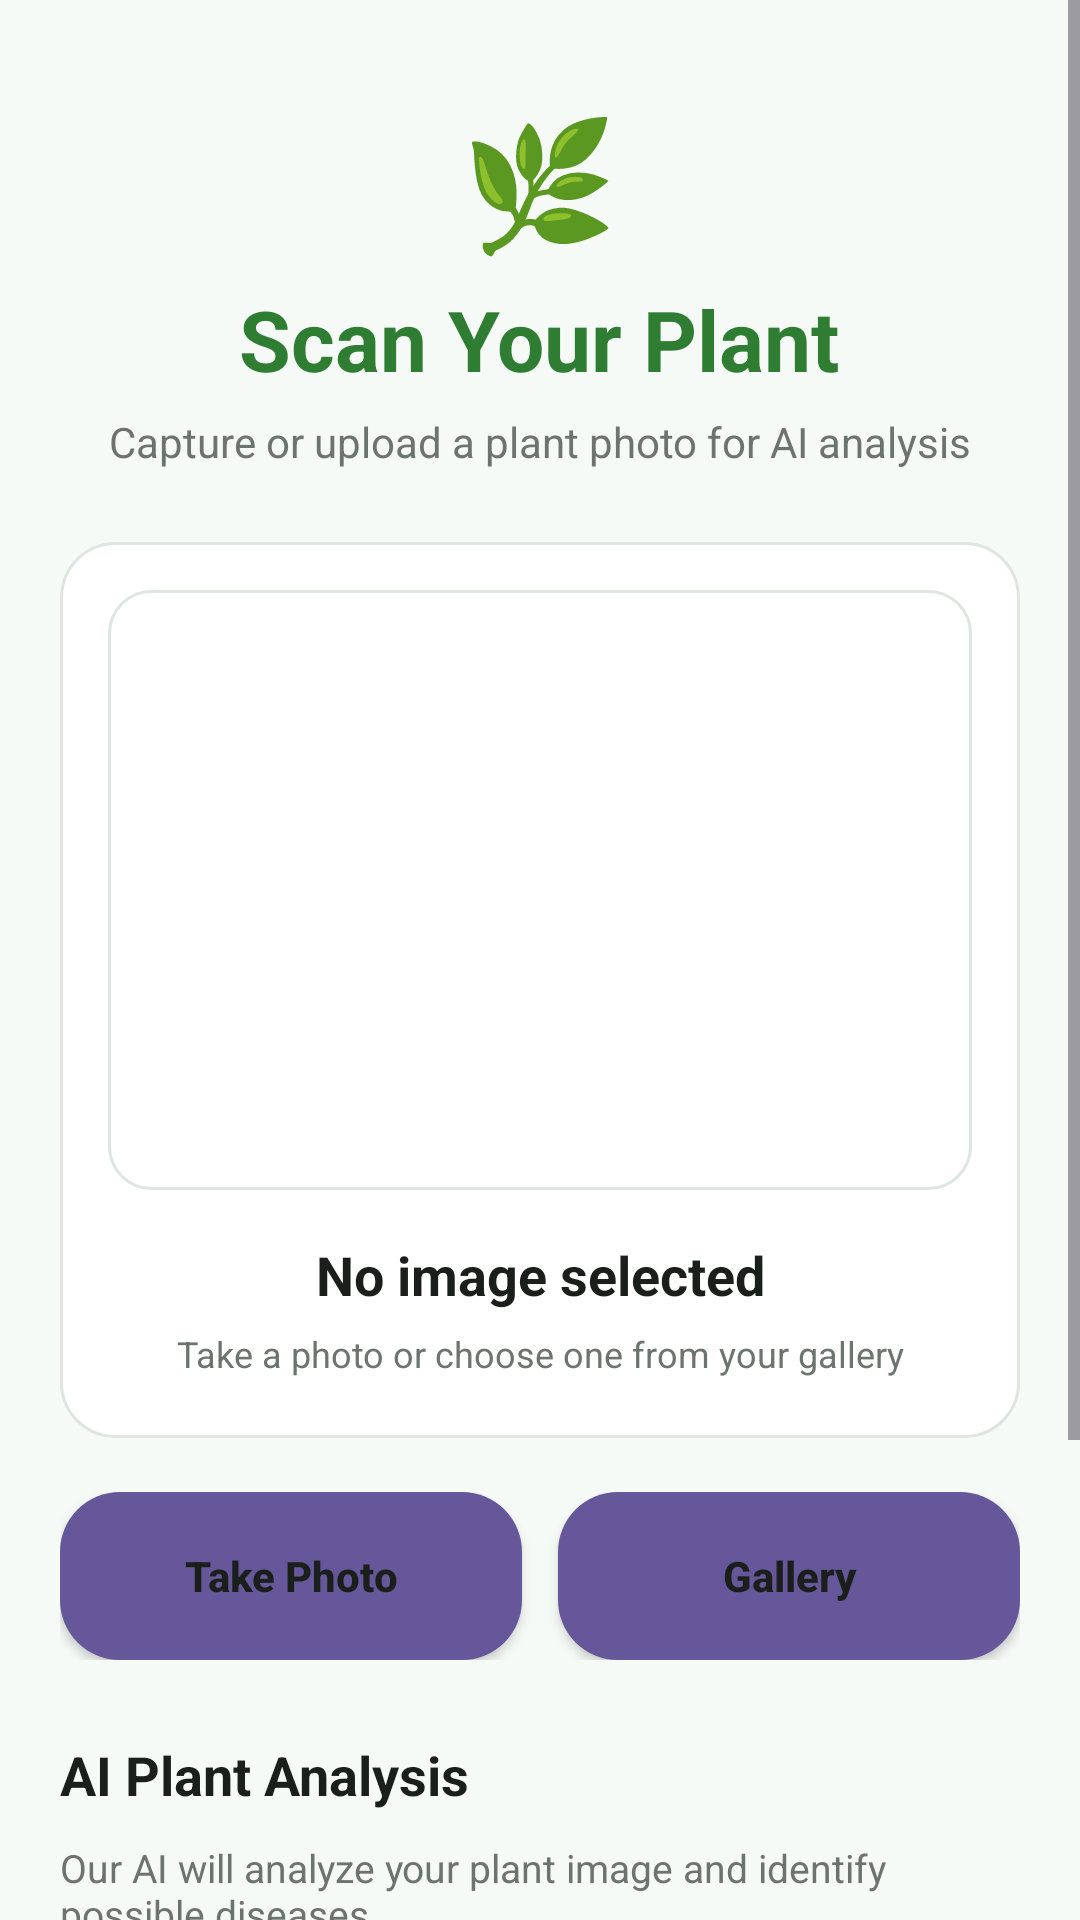

The Android layout XML behind this screen, and the referenced resources:
<!-- AndroidManifest.xml: application theme Theme.PlantGuardAI -->
<!-- res/layout/activity_scan.xml -->
<?xml version="1.0" encoding="utf-8"?>
<ScrollView
    xmlns:android="http://schemas.android.com/apk/res/android"
    android:layout_width="match_parent"
    android:layout_height="match_parent"
    android:fillViewport="true"
    android:background="@color/background">

    <LinearLayout
        android:layout_width="match_parent"
        android:layout_height="wrap_content"
        android:orientation="vertical"
        android:padding="20dp">

        
        
        

        <TextView
            android:layout_width="wrap_content"
            android:layout_height="wrap_content"
            android:text="🌿"
            android:textSize="42sp"
            android:layout_gravity="center"
            android:layout_marginTop="12dp" />

        <TextView
            android:layout_width="wrap_content"
            android:layout_height="wrap_content"
            android:text="@string/scan_title"
            android:textSize="28sp"
            android:textStyle="bold"
            android:textColor="@color/primaryGreen"
            android:layout_gravity="center"
            android:layout_marginTop="6dp" />

        <TextView
            android:layout_width="match_parent"
            android:layout_height="wrap_content"
            android:text="@string/scan_subtitle"
            android:textSize="14sp"
            android:textColor="@color/gray"
            android:gravity="center"
            android:layout_gravity="center"
            android:layout_marginTop="6dp"
            android:layout_marginBottom="24dp" />

        
        
        

        <LinearLayout
            android:layout_width="match_parent"
            android:layout_height="wrap_content"
            android:orientation="vertical"
            android:gravity="center_horizontal"
            android:padding="16dp"
            android:background="@drawable/card_background">

            
            
            

            <ImageView
                android:id="@+id/imgLeaf"
                android:layout_width="match_parent"
                android:layout_height="200dp"
                android:scaleType="centerCrop"
                android:contentDescription="@string/plant_image"
                android:background="@drawable/login_field" />

            
            
            

            <TextView
                android:id="@+id/txtImageStatus"
                android:layout_width="match_parent"
                android:layout_height="wrap_content"
                android:layout_marginTop="16dp"
                android:text="@string/no_image_selected"
                android:textSize="18sp"
                android:textStyle="bold"
                android:textColor="@color/textBlack"
                android:gravity="center"
                android:maxLines="2" />

            
            
            

            <TextView
                android:layout_width="match_parent"
                android:layout_height="wrap_content"
                android:text="@string/select_or_capture_image"
                android:textSize="12sp"
                android:textColor="@color/gray"
                android:gravity="center"
                android:layout_marginTop="6dp"
                android:layout_marginBottom="4dp" />

        </LinearLayout>

        
        
        

        <LinearLayout
            android:layout_width="match_parent"
            android:layout_height="56dp"
            android:orientation="horizontal"
            android:layout_marginTop="18dp">

            
            
            

            <Button
                android:id="@+id/btnCamera"
                android:layout_width="0dp"
                android:layout_height="match_parent"
                android:layout_weight="1"
                android:layout_marginEnd="6dp"
                android:background="@drawable/google_button_pressed"
                android:foreground="?attr/selectableItemBackground"
                android:text="@string/take_photo"
                android:textColor="@color/textBlack"
                android:textSize="14sp"
                android:textStyle="bold"
                android:textAllCaps="false" />

            
            
            

            <Button
                android:id="@+id/btnChooseImage"
                android:layout_width="0dp"
                android:layout_height="match_parent"
                android:layout_weight="1"
                android:layout_marginStart="6dp"
                android:background="@drawable/google_button_pressed"
                android:foreground="?attr/selectableItemBackground"
                android:text="@string/gallery"
                android:textColor="@color/textBlack"
                android:textSize="14sp"
                android:textStyle="bold"
                android:textAllCaps="false" />

        </LinearLayout>

        
        
        

        <TextView
            android:layout_width="wrap_content"
            android:layout_height="wrap_content"
            android:text="@string/ai_plant_analysis"
            android:textSize="18sp"
            android:textStyle="bold"
            android:textColor="@color/textBlack"
            android:layout_marginTop="26dp"
            android:layout_marginBottom="10dp" />

        
        
        

        <TextView
            android:layout_width="match_parent"
            android:layout_height="wrap_content"
            android:text="@string/ai_analysis_description"
            android:textSize="13sp"
            android:textColor="@color/gray"
            android:layout_marginBottom="18dp" />

        
        
        

        <Button
            android:id="@+id/btnDetect"
            android:layout_width="match_parent"
            android:layout_height="58dp"
            android:background="@drawable/login_button_pressed"
            android:foreground="?attr/selectableItemBackground"
            android:text="@string/analyze_plant"
            android:textColor="@color/white"
            android:textSize="16sp"
            android:textStyle="bold"
            android:textAllCaps="false" />

        
        
        

        <LinearLayout
            android:layout_width="match_parent"
            android:layout_height="wrap_content"
            android:orientation="horizontal"
            android:gravity="center_vertical"
            android:padding="16dp"
            android:layout_marginTop="20dp"
            android:layout_marginBottom="25dp"
            android:background="@drawable/card_background">

            
            
            

            <TextView
                android:layout_width="wrap_content"
                android:layout_height="wrap_content"
                android:text="💡"
                android:textSize="25sp"
                android:layout_marginEnd="12dp" />

            
            
            

            <TextView
                android:layout_width="0dp"
                android:layout_height="wrap_content"
                android:layout_weight="1"
                android:text="@string/scan_tip"
                android:textSize="13sp"
                android:textColor="@color/gray" />

        </LinearLayout>

    </LinearLayout>

</ScrollView>
<!-- resources referenced by this layout -->
<resources>
  <color name="background">#F6FAF7</color>
  <color name="gray">#6B746D</color>
  <color name="primaryGreen">#2E7D32</color>
  <color name="textBlack">#1B1F1C</color>
  <color name="white">#FFFFFF</color>
  <!-- drawable card_background (drawable) -->
  <?xml version="1.0" encoding="utf-8"?>
  <shape xmlns:android="http://schemas.android.com/apk/res/android">
  
      <solid android:color="@color/white" />
  
      <corners android:radius="18dp" />
  
      <stroke
          android:width="1dp"
          android:color="@color/border" />
  
      <padding
          android:left="2dp"
          android:top="2dp"
          android:right="2dp"
          android:bottom="2dp" />
  
  </shape>
  <!-- drawable google_button_pressed (drawable) -->
  <?xml version="1.0" encoding="utf-8"?>
  <selector xmlns:android="http://schemas.android.com/apk/res/android">
  
      
      <item android:state_pressed="true">
  
          <shape>
              <solid android:color="#4E3F88" />
  
              <corners
                  android:radius="20dp" />
          </shape>
  
      </item>
  
      
      <item>
  
          <shape>
              <solid android:color="#66579A" />
  
              <corners
                  android:radius="20dp" />
          </shape>
  
      </item>
  
  </selector>
  <!-- drawable login_field (drawable) -->
  <?xml version="1.0" encoding="utf-8"?>
  <shape xmlns:android="http://schemas.android.com/apk/res/android">
  
      <solid android:color="@color/white" />
  
      <corners android:radius="14dp" />
  
      <stroke
          android:width="1dp"
          android:color="@color/border" />
  
      <padding
          android:left="16dp"
          android:top="4dp"
          android:right="16dp"
          android:bottom="4dp" />
  
  </shape>
  <string name="ai_analysis_description">Our AI will analyze your plant image and identify possible diseases.</string>
  <string name="ai_plant_analysis">AI Plant Analysis</string>
  <string name="analyze_plant">Analyze Plant</string>
  <string name="gallery">Gallery</string>
  <string name="no_image_selected">No image selected</string>
  <string name="plant_image">Plant Image</string>
  <string name="scan_subtitle">Capture or upload a plant photo for AI analysis</string>
  <string name="scan_tip">For better results, take a clear photo of the affected plant leaves.</string>
  <string name="scan_title">Scan Your Plant</string>
  <string name="select_or_capture_image">Take a photo or choose one from your gallery</string>
  <string name="take_photo">Take Photo</string>
  <style name="Theme.PlantGuardAI" parent="Base.Theme.PlantGuardAI" />
  <color name="border">#DDE7DF</color>
  <style name="Base.Theme.PlantGuardAI" parent="Theme.Material3.DayNight.NoActionBar">
          
          
      </style>
</resources>
